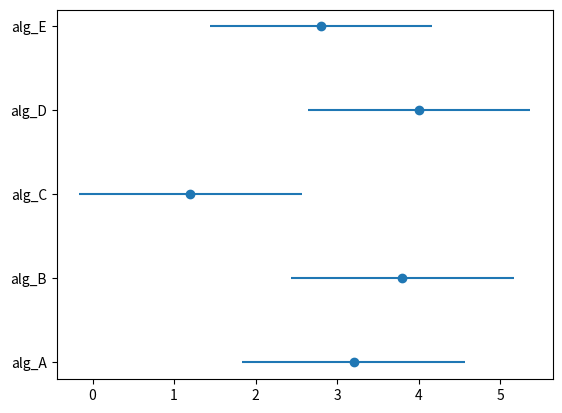

Here is the Python script that generated this plot:
import math
import matplotlib.pyplot as plt

def Friedman(performance,avg):
    N = len(performance)
    k = len(performance[0])
    a = (12 * N) / (k * (k + 1))
    sum = 0
    for i in avg:
        sum += (i * i)
    sum -= (k * (k + 1) * (k + 1) / 4)
    Tx2 = a * sum
    TF = ((N - 1) * Tx2) / (N * (k - 1) - Tx2)
    print("Friedman:",TF)

def Nemenyi(performance,avg):
    N = len(performance)
    k = len(performance[0])
    qa=2.728
    CD=qa*math.sqrt((k*(k+1))/(6*N))
    print("Nemenyi:",CD)
    return CD

if __name__ == '__main__':
    performance = [[2, 3, 1, 5, 4],
                   [5, 4, 2, 3, 1],
                   [4, 5, 1, 2, 3],
                   [2, 3, 1, 5, 4],
                   [3, 4, 1, 5, 2]]
    avg = [3.2, 3.8, 1.2, 4, 2.8]
    avg_name=["alg_A","alg_B","alg_C","alg_D","alg_E"]
    Friedman(performance, avg)
    CD=Nemenyi(performance,avg)
    plt.scatter(avg,avg_name)
    algmin=[]
    algmax=[]
    for i in avg:
        algmin.append(i-CD/2)
        algmax.append(i+CD/2)
    plt.hlines(avg_name,algmin,algmax)
    plt.savefig("Friedmanfig")
    plt.show()